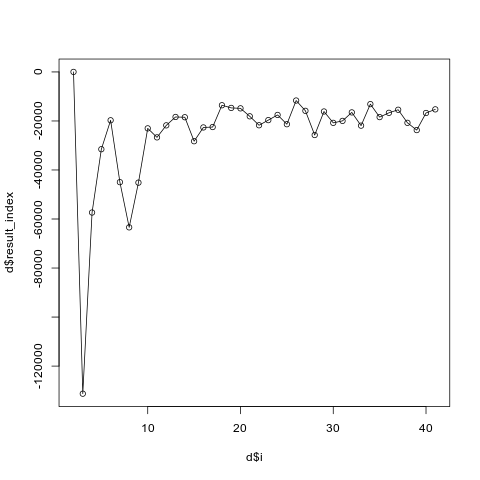

The table this chart was drawn from, first rows:
i, result_index
2, 7.43
3, -131260
4, -57361
5, -31530
6, -19734
7, -44968
8, -63404
9, -45164
10, -23025
11, -26696
12, -21795
13, -18371
14, -18483
15, -28267
16, -22650
17, -22485
18, -13595
19, -14677
20, -14857
21, -18107
22, -21758
23, -19661
24, -17542
25, -21330
26, -11668
27, -15869
28, -25742
29, -16140
30, -20773
31, -19973
32, -16511
33, -21912
34, -13136
35, -18433
36, -16684
37, -15433
38, -20763
39, -23725
40, -16750
41, -15271
